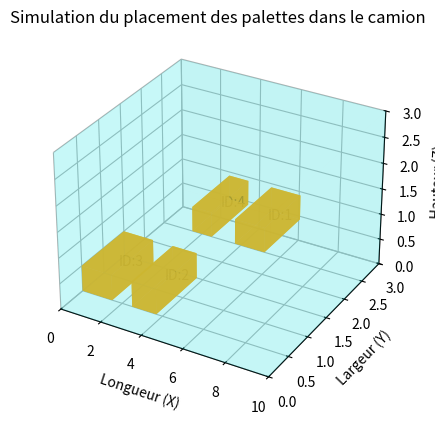

The matplotlib source for this figure:
import random
import matplotlib.pyplot as plt
from mpl_toolkits.mplot3d.art3d import Poly3DCollection
import numpy as np


# --- 1. Détermination de l'ordre de livraison via une simulation météo ---
def determine_delivery_order(orders):
    """
    Simule l'analyse des conditions météo sur l'itinéraire pour déterminer l'ordre de livraison.
    Chaque commande se voit attribuer un 'weather_score' aléatoire (score plus faible = livraison prioritaire).
    Ce score est ensuite utilisé pour trier les commandes.
    """
    for order in orders:
        order["weather_score"] = random.random()  # Simulation d'un score météo
    orders.sort(key=lambda o: o["weather_score"])
    # On enregistre l'ordre de livraison (0 = première livraison)
    for i, order in enumerate(orders):
        order["delivery_order"] = i
    return orders


# --- 2. Optimisation du placement des palettes dans le camion ---
def optimize_truck_loading(orders, truck_dimensions):
    """
    Place les palettes dans le camion en respectant plusieurs contraintes :
    - Le principe LIFO : les commandes à livrer en premier (delivery_order le plus faible)
      seront chargées en dernier et ainsi placées en avant (x plus élevé).
    - Répartition équilibrée du poids : en alternant le placement sur le côté gauche et droit.

    On suppose ici que chaque commande contient des informations sur la palette :
       - dimensions : 'length', 'width', 'height'
       - 'weight'
    truck_dimensions est un dictionnaire contenant 'length', 'width' et 'height' du camion.

    Renvoie une liste de placements avec les coordonnées (x, y, z) et les dimensions associées.
    """
    # Pour respecter LIFO, on inverse l'ordre de livraison.
    orders_sorted = list(orders)
    orders_sorted.reverse()  # Le premier à être livré (delivery_order = 0) sera chargé en dernier, donc placé à l'avant.

    placements = []
    current_x = 0.0
    truck_length = truck_dimensions["length"]
    truck_width = truck_dimensions["width"]

    # Pour chaque commande, on attribue une position dans le camion.
    for idx, order in enumerate(orders_sorted):
        # On récupère les dimensions de la palette ; si absentes, on utilise des valeurs par défaut.
        pallet_length = order.get("length", 1.0)
        pallet_width = order.get("width", 1.0)
        pallet_height = order.get("height", 0.5)

        # Si l'espace en x n'est plus suffisant, dans une solution complète on pourra utiliser plusieurs rangées.
        if current_x + pallet_length > truck_length:
            current_x = 0  # Pour simplifier, on repart du début (ou on pourrait envisager une nouvelle rangée).

        # Pour équilibrer le poids sur la largeur, on alterne le placement sur la gauche et la droite.
        if idx % 2 == 0:
            y = pallet_width / 2  # côté gauche
        else:
            y = truck_width - pallet_width / 2  # côté droit

        placement = {
            "order_id": order["order_id"],
            "x": current_x,
            "y": y,
            "z": 0,  # Toutes les palettes sont posées au sol
            "pallet_length": pallet_length,
            "pallet_width": pallet_width,
            "pallet_height": pallet_height,
            "weight": order["weight"],
            "delivery_order": order["delivery_order"],
        }
        placements.append(placement)
        current_x += pallet_length  # Décalage suivant la longueur de la palette pour éviter le chevauchement

    return placements


# --- 3. Simulation 3D du chargement dans le camion ---
def simulate_truck_loading_3d(placements, truck_dimensions):
    """
    Visualise en 3D la disposition des palettes dans le camion.
    Chaque palette est représentée par un parallélépipède (boîte) dans l'espace.
    """
    fig = plt.figure()
    ax = fig.add_subplot(111, projection="3d")

    # Dimensions du camion
    truck_length = truck_dimensions["length"]
    truck_width = truck_dimensions["width"]
    truck_height = truck_dimensions["height"]

    # Dessin du camion comme une boîte transparente
    truck_corners = np.array(
        [
            [0, 0, 0],
            [truck_length, 0, 0],
            [truck_length, truck_width, 0],
            [0, truck_width, 0],
        ]
    )
    truck_corners_top = truck_corners.copy()
    truck_corners_top[:, 2] = truck_height

    ax.add_collection3d(Poly3DCollection([truck_corners], facecolors="cyan", alpha=0.1))
    ax.add_collection3d(
        Poly3DCollection([truck_corners_top], facecolors="cyan", alpha=0.1)
    )
    for i in range(4):
        next_i = (i + 1) % 4
        side = [
            truck_corners[i],
            truck_corners[next_i],
            truck_corners_top[next_i],
            truck_corners_top[i],
        ]
        ax.add_collection3d(Poly3DCollection([side], facecolors="cyan", alpha=0.1))

    # Dessin de chaque palette
    for pallet in placements:
        x = pallet["x"]
        y = pallet["y"]
        z = pallet["z"]
        l = pallet["pallet_length"]
        w = pallet["pallet_width"]
        h = pallet["pallet_height"]

        # Coordonnées de la base de la palette
        corners = np.array([[x, y, z], [x + l, y, z], [x + l, y + w, z], [x, y + w, z]])
        # Coordonnées du dessus de la palette
        corners_top = corners.copy()
        corners_top[:, 2] = z + h

        ax.add_collection3d(Poly3DCollection([corners], facecolors="orange", alpha=0.8))
        ax.add_collection3d(
            Poly3DCollection([corners_top], facecolors="orange", alpha=0.8)
        )
        for i in range(4):
            next_i = (i + 1) % 4
            side = [corners[i], corners[next_i], corners_top[next_i], corners_top[i]]
            ax.add_collection3d(
                Poly3DCollection([side], facecolors="orange", alpha=0.8)
            )

        # Annotation avec l'ID de la commande
        ax.text(
            x + l / 2, y + w / 2, z + h / 2, f"ID:{pallet['order_id']}", color="black"
        )

    ax.set_xlabel("Longueur (X)")
    ax.set_ylabel("Largeur (Y)")
    ax.set_zlabel("Hauteur (Z)")
    ax.set_xlim(0, truck_length)
    ax.set_ylim(0, truck_width)
    ax.set_zlim(0, truck_height)
    plt.title("Simulation du placement des palettes dans le camion")
    plt.show()


# --- Exemple de simulation ---
if __name__ == "__main__":
    # Dimensions du camion (exemple)
    truck_dimensions = {"length": 10.0, "width": 3.0, "height": 3.0}

    # Simuler quelques commandes avec leurs caractéristiques de palette
    sample_orders = [
        {
            "order_id": 1,
            "weight": 100,
            "length": 1.5,
            "width": 1.0,
            "height": 0.5,
            "coords": (48.8566, 2.3522),
        },
        {
            "order_id": 2,
            "weight": 80,
            "length": 1.2,
            "width": 1.0,
            "height": 0.5,
            "coords": (48.8570, 2.3530),
        },
        {
            "order_id": 3,
            "weight": 120,
            "length": 1.5,
            "width": 1.0,
            "height": 0.5,
            "coords": (48.8580, 2.3540),
        },
        {
            "order_id": 4,
            "weight": 60,
            "length": 1.0,
            "width": 1.0,
            "height": 0.5,
            "coords": (48.8590, 2.3550),
        },
    ]

    # Détermination de l'ordre de livraison en fonction d'un score météo simulé
    orders_with_order = determine_delivery_order(sample_orders)
    print("Ordre de livraison (score météo et delivery_order) :", orders_with_order)

    # Optimisation du placement dans le camion en appliquant le principe LIFO et la répartition du poids
    placements = optimize_truck_loading(orders_with_order, truck_dimensions)
    print("Placements calculés :", placements)

    # Simulation 3D du chargement dans le camion
    simulate_truck_loading_3d(placements, truck_dimensions)
